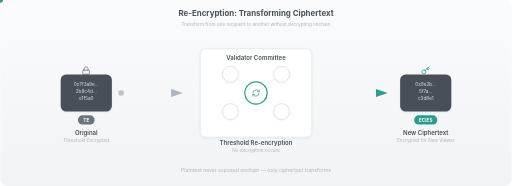
t = 0.00 s
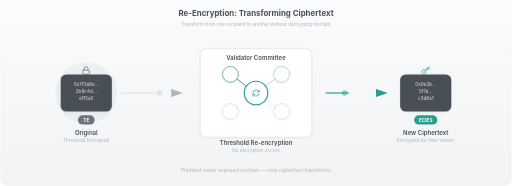
t = 0.88 s
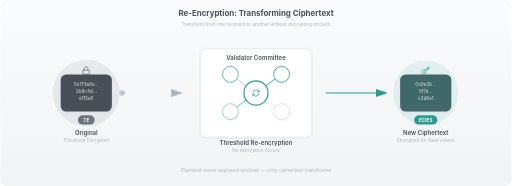
t = 1.63 s
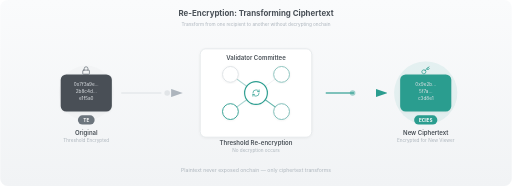
t = 2.50 s
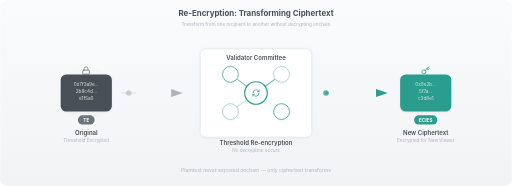
t = 3.36 s
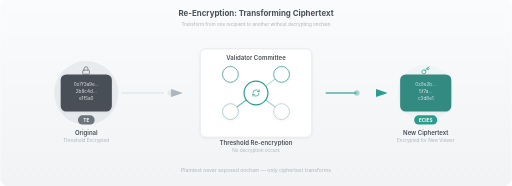
t = 4.06 s

The animated SVG that drew these frames (rendered in a browser with its animation timeline set to each time). Animation: 22 SMIL elements (animate=22); one cycle of 5.00 s, repeats indefinitely.

<svg xmlns="http://www.w3.org/2000/svg" viewBox="0 0 1100 400" role="img" aria-label="Re-encryption transformation flow showing ciphertext transformation through validator committee">
  <title>Re-Encryption: Ciphertext Transformation</title>
  <desc>Encrypted data transforms from one recipient to another through a validator committee without ever decrypting onchain</desc>

  <defs>
    <filter id="shadow">
      <feDropShadow dx="0" dy="1" stdDeviation="2.5" flood-color="#000" flood-opacity="0.06"/>
    </filter>
    <marker id="arr-dark" markerWidth="10" markerHeight="7" refX="9" refY="3.5" orient="auto">
      <path d="M0,0 L10,3.5 L0,7" fill="#adb5bd"/>
    </marker>
    <marker id="arr-teal" markerWidth="10" markerHeight="7" refX="9" refY="3.5" orient="auto">
      <path d="M0,0 L10,3.5 L0,7" fill="#2a9d8f"/>
    </marker>
    <linearGradient id="bg" x1="0" y1="0" x2="0" y2="1">
      <stop offset="0%" stop-color="#fafbfc"/>
      <stop offset="100%" stop-color="#f1f3f5"/>
    </linearGradient>
  </defs>

  <style>
    @media (prefers-reduced-motion: reduce) { * { animation: none !important; } }
    .text { font-family: -apple-system, BlinkMacSystemFont, 'Segoe UI', Roboto, sans-serif; }
    .badge-text { font-size: 10px; font-weight: 700; fill: white; text-anchor: middle; }
    .node-label { font-size: 13px; font-weight: 600; fill: #495057; text-anchor: middle; }
    .sub { font-size: 10px; fill: #adb5bd; text-anchor: middle; }
  </style>

  <rect width="1100" height="400" fill="url(#bg)" rx="16"/>

  <!-- Title -->
  <text x="550" y="35" font-size="17" font-weight="700" fill="#495057" text-anchor="middle" class="text">Re-Encryption: Transforming Ciphertext</text>
  <text x="550" y="55" class="sub text">Transform from one recipient to another without decrypting onchain</text>

  <!-- ═══ Original Ciphertext (left) ═══ -->
  <g transform="translate(185, 200)">
    <!-- Pulsing aura -->
    <circle r="58" fill="#6c757d" opacity="0">
      <animate attributeName="opacity" values="0;0.12;0" dur="3s" calcMode="spline" keySplines="0.4 0 0.6 1;0.4 0 0.6 1" repeatCount="indefinite"/>
      <animate attributeName="r" values="55;72;55" dur="3s" calcMode="spline" keySplines="0.4 0 0.6 1;0.4 0 0.6 1" repeatCount="indefinite"/>
    </circle>

    <!-- Lock icon above -->
    <g transform="translate(-10, -58) scale(0.8)" stroke="#6c757d" fill="none" stroke-width="2" stroke-linecap="round" stroke-linejoin="round">
      <rect width="18" height="11" x="3" y="11" rx="2" ry="2"/>
      <path d="M7 11V7a5 5 0 0 1 10 0v4"/>
    </g>

    <!-- Ciphertext block -->
    <rect x="-55" y="-40" width="110" height="80" rx="12" fill="#495057" filter="url(#shadow)"/>
    <text x="0" y="-16" fill="#dee2e6" font-size="10" text-anchor="middle" font-family="monospace" class="text">0x7f3a9e...</text>
    <text x="0" y="0" fill="#dee2e6" font-size="10" text-anchor="middle" font-family="monospace" class="text">2b8c4d...</text>
    <text x="0" y="16" fill="#dee2e6" font-size="10" text-anchor="middle" font-family="monospace" class="text">e1f5a0</text>

    <!-- TE badge -->
    <rect x="-18" y="48" width="36" height="20" rx="10" fill="#6c757d"/>
    <text x="0" y="62" class="badge-text text">TE</text>

    <!-- Labels -->
    <text x="0" y="90" class="node-label text">Original</text>
    <text x="0" y="105" class="sub text">Threshold Encrypted</text>
  </g>

  <!-- ═══ Flow Arrow: Original → Committee ═══ -->
  <line x1="260" y1="200" x2="390" y2="200" stroke="#dee2e6" stroke-width="2.5" stroke-dasharray="130" stroke-dashoffset="130" marker-end="url(#arr-dark)">
    <animate attributeName="stroke-dashoffset" values="130;0" dur="1.5s" repeatCount="indefinite"/>
  </line>
  <circle r="6" fill="#adb5bd">
    <animate attributeName="cx" values="260;390" dur="1.5s" calcMode="spline" keySplines="0.4 0 0.6 1" repeatCount="indefinite"/>
    <animate attributeName="cy" values="200;200" dur="1.5s" repeatCount="indefinite"/>
    <animate attributeName="opacity" values="0.8;0" dur="1.5s" repeatCount="indefinite"/>
  </circle>

  <!-- ═══ Validator Committee (center) ═══ -->
  <g transform="translate(550, 200)">
    <rect x="-120" y="-95" width="240" height="190" rx="12" fill="white" stroke="#dee2e6" stroke-width="1.5" filter="url(#shadow)"/>
    <text x="0" y="-72" class="node-label text" font-size="12">Validator Committee</text>

    <!-- Connection lines -->
    <line x1="-55" y1="-40" x2="0" y2="0" stroke="#e9ecef" stroke-width="1.5"/>
    <line x1="55" y1="-40" x2="0" y2="0" stroke="#e9ecef" stroke-width="1.5"/>
    <line x1="-55" y1="40" x2="0" y2="0" stroke="#e9ecef" stroke-width="1.5"/>
    <line x1="55" y1="40" x2="0" y2="0" stroke="#e9ecef" stroke-width="1.5"/>

    <!-- Animated pulse lines — teal accent -->
    <line x1="-55" y1="-40" x2="0" y2="0" stroke="#2a9d8f" stroke-width="2.5" opacity="0">
      <animate attributeName="opacity" values="0;0.7;0" dur="2s" calcMode="spline" keySplines="0.4 0 0.6 1;0.4 0 0.6 1" repeatCount="indefinite"/>
    </line>
    <line x1="55" y1="-40" x2="0" y2="0" stroke="#2a9d8f" stroke-width="2.5" opacity="0">
      <animate attributeName="opacity" values="0;0.7;0" dur="2s" begin="0.5s" calcMode="spline" keySplines="0.4 0 0.6 1;0.4 0 0.6 1" repeatCount="indefinite"/>
    </line>
    <line x1="-55" y1="40" x2="0" y2="0" stroke="#2a9d8f" stroke-width="2.5" opacity="0">
      <animate attributeName="opacity" values="0;0.7;0" dur="2s" begin="1s" calcMode="spline" keySplines="0.4 0 0.6 1;0.4 0 0.6 1" repeatCount="indefinite"/>
    </line>
    <line x1="55" y1="40" x2="0" y2="0" stroke="#2a9d8f" stroke-width="2.5" opacity="0">
      <animate attributeName="opacity" values="0;0.7;0" dur="2s" begin="1.5s" calcMode="spline" keySplines="0.4 0 0.6 1;0.4 0 0.6 1" repeatCount="indefinite"/>
    </line>

    <!-- Central coordinator — teal accent -->
    <circle r="24" fill="white" stroke="#2a9d8f" stroke-width="2.5" filter="url(#shadow)">
      <animate attributeName="r" values="24;26;24" dur="3s" calcMode="spline" keySplines="0.4 0 0.6 1;0.4 0 0.6 1" repeatCount="indefinite"/>
    </circle>
    <!-- RefreshCw icon -->
    <g transform="translate(-9, -9) scale(0.75)" stroke="#2a9d8f" fill="none" stroke-width="2" stroke-linecap="round" stroke-linejoin="round">
      <path d="M3 12a9 9 0 0 1 9-9 9.75 9.75 0 0 1 6.74 2.74L21 8"/>
      <path d="M21 3v5h-5"/>
      <path d="M21 12a9 9 0 0 1-9 9 9.75 9.75 0 0 1-6.74-2.74L3 16"/>
      <path d="M8 16H3v5"/>
    </g>

    <!-- Validators — grey base -->
    <circle cx="-55" cy="-40" r="17" fill="white" stroke="#dee2e6" stroke-width="2" filter="url(#shadow)">
      <animate attributeName="stroke" values="#dee2e6;#2a9d8f;#dee2e6" dur="2.5s" repeatCount="indefinite"/>
    </circle>
    <text x="-55" y="-36" class="badge-text text" fill="#6c757d" font-size="9">V1</text>

    <circle cx="55" cy="-40" r="17" fill="white" stroke="#dee2e6" stroke-width="2" filter="url(#shadow)">
      <animate attributeName="stroke" values="#dee2e6;#2a9d8f;#dee2e6" dur="2.5s" begin="0.6s" repeatCount="indefinite"/>
    </circle>
    <text x="55" y="-36" class="badge-text text" fill="#6c757d" font-size="9">V2</text>

    <circle cx="-55" cy="40" r="17" fill="white" stroke="#dee2e6" stroke-width="2" filter="url(#shadow)">
      <animate attributeName="stroke" values="#dee2e6;#2a9d8f;#dee2e6" dur="2.5s" begin="1.2s" repeatCount="indefinite"/>
    </circle>
    <text x="-55" y="44" class="badge-text text" fill="#6c757d" font-size="9">V3</text>

    <circle cx="55" cy="40" r="17" fill="white" stroke="#dee2e6" stroke-width="2" filter="url(#shadow)">
      <animate attributeName="stroke" values="#dee2e6;#2a9d8f;#dee2e6" dur="2.5s" begin="1.8s" repeatCount="indefinite"/>
    </circle>
    <text x="55" y="44" class="badge-text text" fill="#6c757d" font-size="9">V4</text>

    <!-- Labels below -->
    <text x="0" y="112" class="node-label text" font-size="11">Threshold Re-encryption</text>
    <text x="0" y="127" class="sub text">No decryption occurs</text>
  </g>

  <!-- ═══ Flow Arrow: Committee → New ═══ -->
  <line x1="700" y1="200" x2="830" y2="200" stroke="#2a9d8f" stroke-width="2.5" stroke-dasharray="130" stroke-dashoffset="130" marker-end="url(#arr-teal)">
    <animate attributeName="stroke-dashoffset" values="130;0" dur="1.5s" begin="0.3s" repeatCount="indefinite"/>
  </line>
  <circle r="6" fill="#2a9d8f">
    <animate attributeName="cx" values="700;830" dur="1.5s" begin="0.3s" calcMode="spline" keySplines="0.4 0 0.6 1" repeatCount="indefinite"/>
    <animate attributeName="cy" values="200;200" dur="1.5s" begin="0.3s" repeatCount="indefinite"/>
    <animate attributeName="opacity" values="0.8;0" dur="1.5s" begin="0.3s" repeatCount="indefinite"/>
  </circle>

  <!-- ═══ New Ciphertext (right) — teal accent ═══ -->
  <g transform="translate(915, 200)">
    <!-- Pulsing aura — teal -->
    <circle r="58" fill="#2a9d8f" opacity="0">
      <animate attributeName="opacity" values="0;0.12;0" dur="3s" begin="0.5s" calcMode="spline" keySplines="0.4 0 0.6 1;0.4 0 0.6 1" repeatCount="indefinite"/>
      <animate attributeName="r" values="55;72;55" dur="3s" begin="0.5s" calcMode="spline" keySplines="0.4 0 0.6 1;0.4 0 0.6 1" repeatCount="indefinite"/>
    </circle>

    <!-- Key icon above -->
    <g transform="translate(-10, -58) scale(0.8)" stroke="#2a9d8f" fill="none" stroke-width="2" stroke-linecap="round" stroke-linejoin="round">
      <path d="M21 2l-2 2m-7.61 7.61a5.5 5.5 0 1 1-7.778 7.778 5.5 5.5 0 0 1 7.777-7.777zm0 0L15.5 7.5m0 0l3 3L22 7l-3-3m-3.5 3.5L19 4"/>
    </g>

    <!-- New ciphertext — grey-to-teal transition -->
    <rect x="-55" y="-40" width="110" height="80" rx="12" filter="url(#shadow)">
      <animate attributeName="fill" values="#495057;#495057;#2a9d8f;#2a9d8f;#495057" dur="5s" repeatCount="indefinite"/>
    </rect>
    <text x="0" y="-16" fill="#dee2e6" font-size="10" text-anchor="middle" font-family="monospace" class="text">0x9e2b...</text>
    <text x="0" y="0" fill="#dee2e6" font-size="10" text-anchor="middle" font-family="monospace" class="text">5f7a...</text>
    <text x="0" y="16" fill="#dee2e6" font-size="10" text-anchor="middle" font-family="monospace" class="text">c3d8e1</text>

    <!-- ECIES badge — teal -->
    <rect x="-25" y="48" width="50" height="20" rx="10" fill="#2a9d8f"/>
    <text x="0" y="62" class="badge-text text">ECIES</text>

    <!-- Labels -->
    <text x="0" y="90" class="node-label text">New Ciphertext</text>
    <text x="0" y="105" class="sub text">Encrypted for New Viewer</text>
  </g>

  <!-- Bottom insight -->
  <text x="550" y="370" font-size="11" fill="#adb5bd" text-anchor="middle" class="text">Plaintext never exposed onchain — only ciphertext transforms</text>
</svg>
